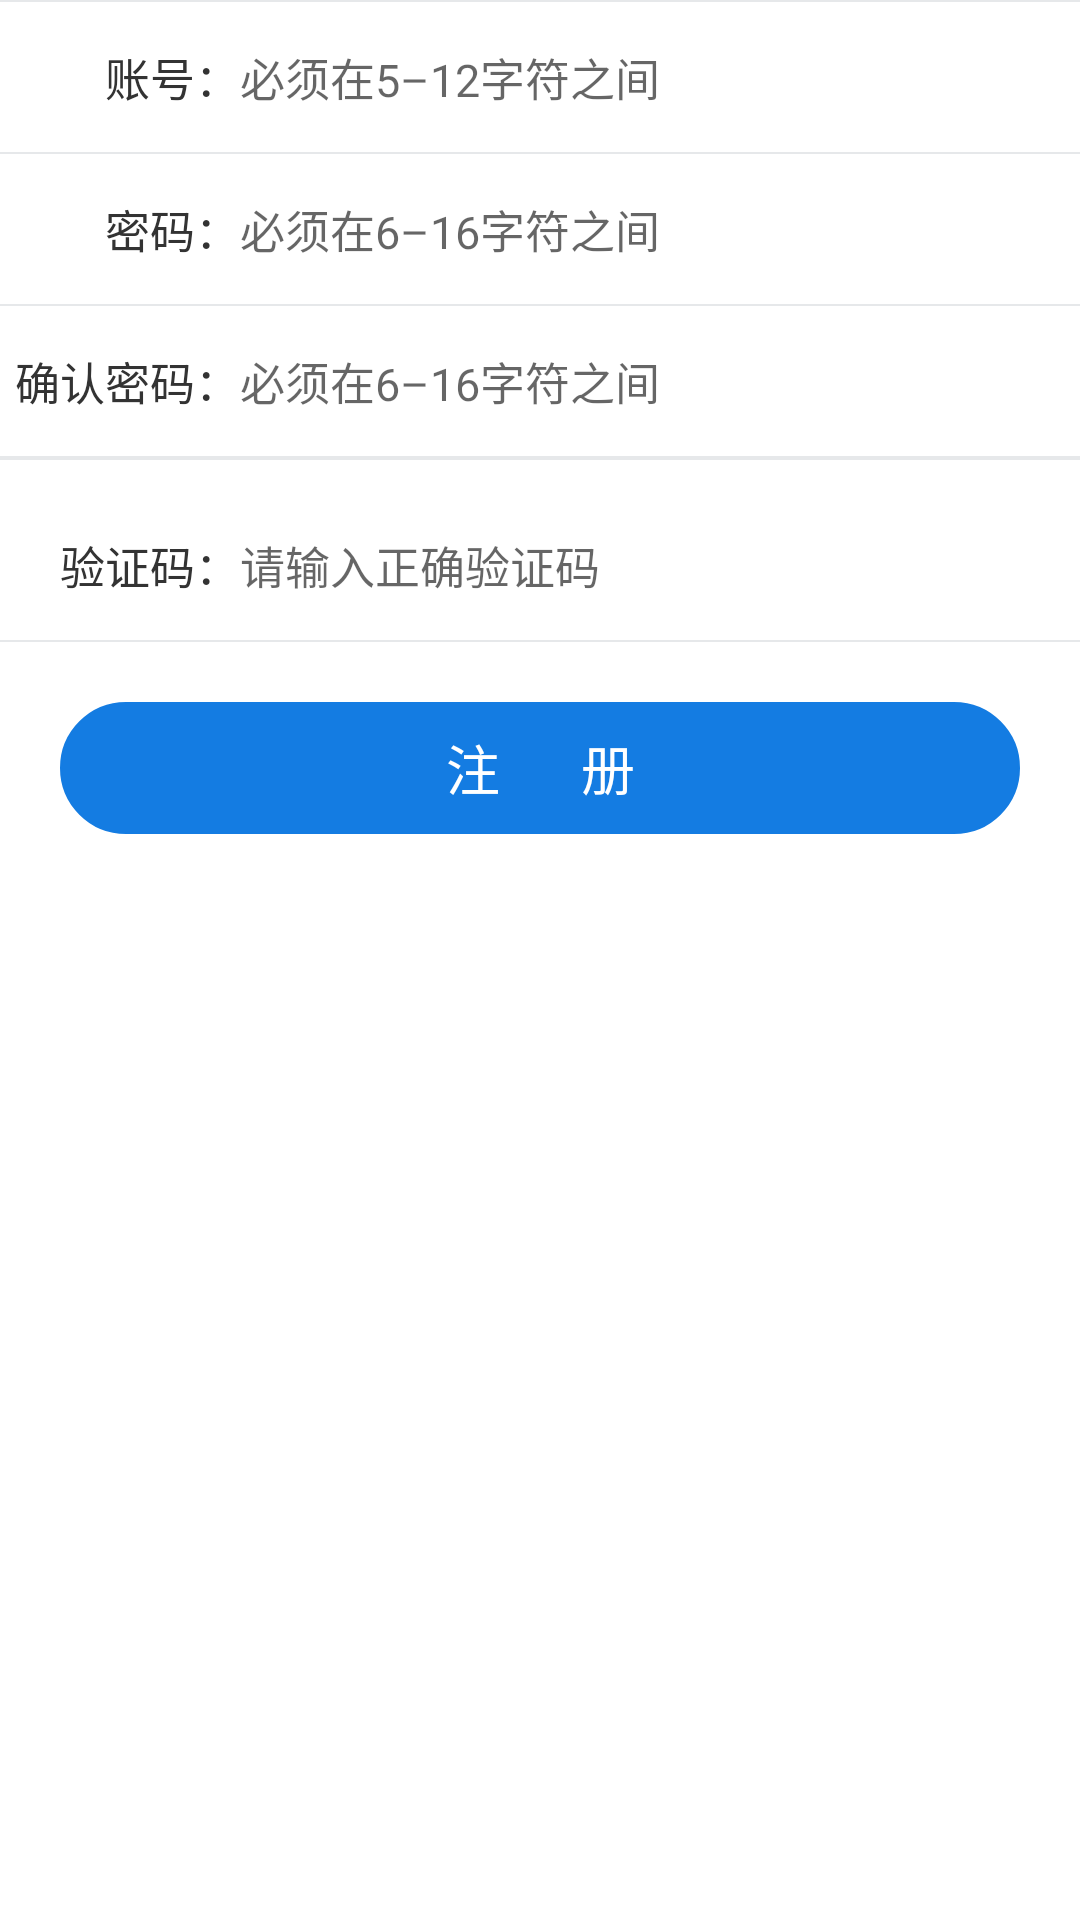

Write the Android layout XML for this screen, with the resource values it uses.
<!-- AndroidManifest.xml: application theme AppTheme -->
<!-- res/layout/register_activity.xml -->
<?xml version="1.0" encoding="utf-8"?>
<LinearLayout xmlns:android="http://schemas.android.com/apk/res/android"
    android:id="@id/content_layout_id"
    android:layout_width="match_parent"
    android:layout_height="match_parent"
    android:gravity="center_horizontal"
    android:orientation="vertical">

    <View style="@style/line_horizontal" />

    <LinearLayout
        android:layout_width="match_parent"
        android:layout_height="50dp"
        android:background="@color/white"
        android:gravity="center_vertical"
        android:orientation="horizontal">

        <TextView
            android:id="@+id/register_account_tv"
            android:layout_width="80dp"
            android:layout_height="wrap_content"
            android:gravity="end|center_vertical"
            android:text="@string/register_account"
            android:textColor="@color/color_333333"
            android:textSize="@dimen/text_15" />

        <EditText
            android:id="@+id/register_account_et"
            android:layout_width="match_parent"
            android:layout_height="wrap_content"
            android:background="@null"
            android:hint="@string/register_account_hint"
            android:textSize="@dimen/text_15" />
    </LinearLayout>

    <View style="@style/line_horizontal" />

    <LinearLayout
        android:layout_width="match_parent"
        android:layout_height="50dp"
        android:background="@color/white"
        android:gravity="center_vertical"
        android:orientation="horizontal">

        <TextView
            android:id="@+id/register_pwd_tv"
            android:layout_width="80dp"
            android:layout_height="wrap_content"
            android:gravity="end|center_vertical"
            android:text="@string/register_pwd"
            android:textColor="@color/color_333333"
            android:textSize="@dimen/text_15" />

        <EditText
            android:id="@+id/register_pwd_et"
            android:layout_width="match_parent"
            android:layout_height="wrap_content"
            android:background="@null"
            android:hint="@string/register_pwd_hint"
            android:textSize="@dimen/text_15" />
    </LinearLayout>

    <View style="@style/line_horizontal" />

    <LinearLayout
        android:layout_width="match_parent"
        android:layout_height="50dp"
        android:background="@color/white"
        android:gravity="center_vertical"
        android:orientation="horizontal">

        <TextView
            android:id="@+id/register_confirmpwd_tv"
            android:layout_width="80dp"
            android:layout_height="wrap_content"
            android:gravity="end|center_vertical"
            android:text="@string/register_confirm_pwd"
            android:textColor="@color/color_333333"
            android:textSize="@dimen/text_15" />

        <EditText
            android:id="@+id/register_confirmpwd_et"
            android:layout_width="match_parent"
            android:layout_height="wrap_content"
            android:background="@null"
            android:hint="@string/register_pwd_hint"
            android:textSize="@dimen/text_15" />
    </LinearLayout>

    <View style="@style/line_horizontal" />

    <View style="@style/line_horizontal" />

    <LinearLayout
        android:layout_width="match_parent"
        android:layout_height="50dp"
        android:layout_marginTop="10dp"
        android:background="@color/white"
        android:gravity="center_vertical"
        android:orientation="horizontal">

        <TextView
            android:id="@+id/register_verifycode_tv"
            android:layout_width="80dp"
            android:layout_height="wrap_content"
            android:gravity="end|center_vertical"
            android:text="@string/register_verifycode"
            android:textColor="@color/color_333333"
            android:textSize="@dimen/text_15" />

        <EditText
            android:id="@+id/register_verifycode_et"
            android:layout_width="match_parent"
            android:layout_height="wrap_content"
            android:background="@null"
            android:hint="@string/register_verifycode_hint"
            android:textSize="@dimen/text_15" />

        <ImageView
            android:id="@+id/register_verifycode_iv"
            android:layout_width="80dp"
            android:layout_height="wrap_content"
            android:scaleType="fitCenter" />
    </LinearLayout>

    <View style="@style/line_horizontal" />

    <TextView
        android:id="@+id/register_bt"
        style="@style/big_blue_bt"
        android:layout_margin="20dp"
        android:letterSpacing="1.5"
        android:text="@string/register_text" />
</LinearLayout>
<!-- resources referenced by this layout -->
<resources>
  <color name="color_333333">#333333</color>
  <color name="white">#FFFFFF</color>
  <item name="text_15" type="dimen">15sp</item>
  <string name="register_account">账号：</string>
  <string name="register_account_hint">必须在5–12字符之间</string>
  <string name="register_confirm_pwd">确认密码：</string>
  <string name="register_pwd">密码：</string>
  <string name="register_pwd_hint">必须在6–16字符之间</string>
  <string name="register_text">注册</string>
  <string name="register_verifycode">验证码：</string>
  <string name="register_verifycode_hint">请输入正确验证码</string>
  <style name="big_blue_bt" parent="big_bt">
          <item name="android:background">@drawable/bt_common_blue_semicircle_shape</item>
      </style>
  <style name="line_horizontal">
          <item name="android:background">@color/color_line</item>
          <item name="android:layout_width">match_parent</item>
          <item name="android:layout_height">0.5dp</item>
      </style>
  <style name="AppTheme" parent="Theme.AppCompat.Light">
          <item name="android:windowNoTitle">true</item>
          <item name="android:windowActionBar">false</item>
          <item name="android:windowIsTranslucent">true</item>
          <item name="android:windowDisablePreview">true</item>
          <item name="android:windowBackground">@color/white</item>
      </style>
  <style name="big_bt">
          <item name="android:layout_width">match_parent</item>
          <item name="android:layout_height">44dp</item>
          <item name="android:textColor">@color/white</item>
          <item name="android:textSize">@dimen/text_18</item>
          <item name="android:gravity">center</item>
      </style>
  <!-- drawable bt_common_blue_semicircle_shape (drawable) -->
  <?xml version="1.0" encoding="utf-8"?>
  <shape xmlns:android="http://schemas.android.com/apk/res/android"
      android:shape="rectangle">
      <solid android:color="@color/color_blue_bt" />
      <corners android:radius="25dp" />
      <stroke
          android:width="0.5dp"
          android:color="@color/color_blue_bt" />
  </shape>
  <color name="color_line">#E6E8EA</color>
  <item name="text_18" type="dimen">18sp</item>
  <color name="color_blue_bt">#147CE2</color>
</resources>
